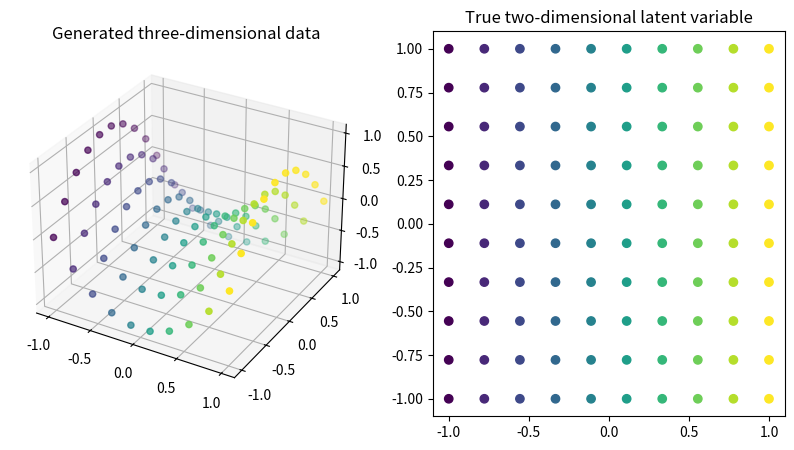

Write the Python code that produced this figure.
import numpy as np


def load_kura_tsom(xsamples, ysamples, retz=False):
    z1 = np.linspace(-1, 1, xsamples)
    z2 = np.linspace(-1, 1, ysamples)

    z1_repeated, z2_repeated = np.meshgrid(z1, z2, indexing='ij')
    x1 = z1_repeated
    x2 = z2_repeated
    x3 = z1_repeated ** 2.0 - z2_repeated ** 2.0

    x = np.concatenate((x1[:, :, np.newaxis], x2[:, :, np.newaxis], x3[:, :, np.newaxis]), axis=2)
    truez = np.concatenate((z1_repeated[:, :, np.newaxis], z2_repeated[:, :, np.newaxis]), axis=2)

    if retz:
        return x, truez
    else:
        return x


if __name__ == '__main__':
    import matplotlib.pyplot as plt
    from mpl_toolkits.mplot3d import Axes3D

    xsamples = 10
    ysamples = 10

    x, truez = load_kura_tsom(10, 10, retz=True)

    fig = plt.figure(figsize=[10, 5])
    ax_x = fig.add_subplot(1, 2, 1, projection='3d')
    ax_truez = fig.add_subplot(1, 2, 2)
    ax_x.scatter(x[:, :, 0].flatten(), x[:, :, 1].flatten(), x[:, :, 2].flatten(), c=x[:, :, 0].flatten())
    ax_truez.scatter(truez[:, :, 0].flatten(), truez[:, :, 1].flatten(), c=x[:, :, 0].flatten())
    ax_x.set_title('Generated three-dimensional data')
    ax_truez.set_title('True two-dimensional latent variable')
    plt.show()
